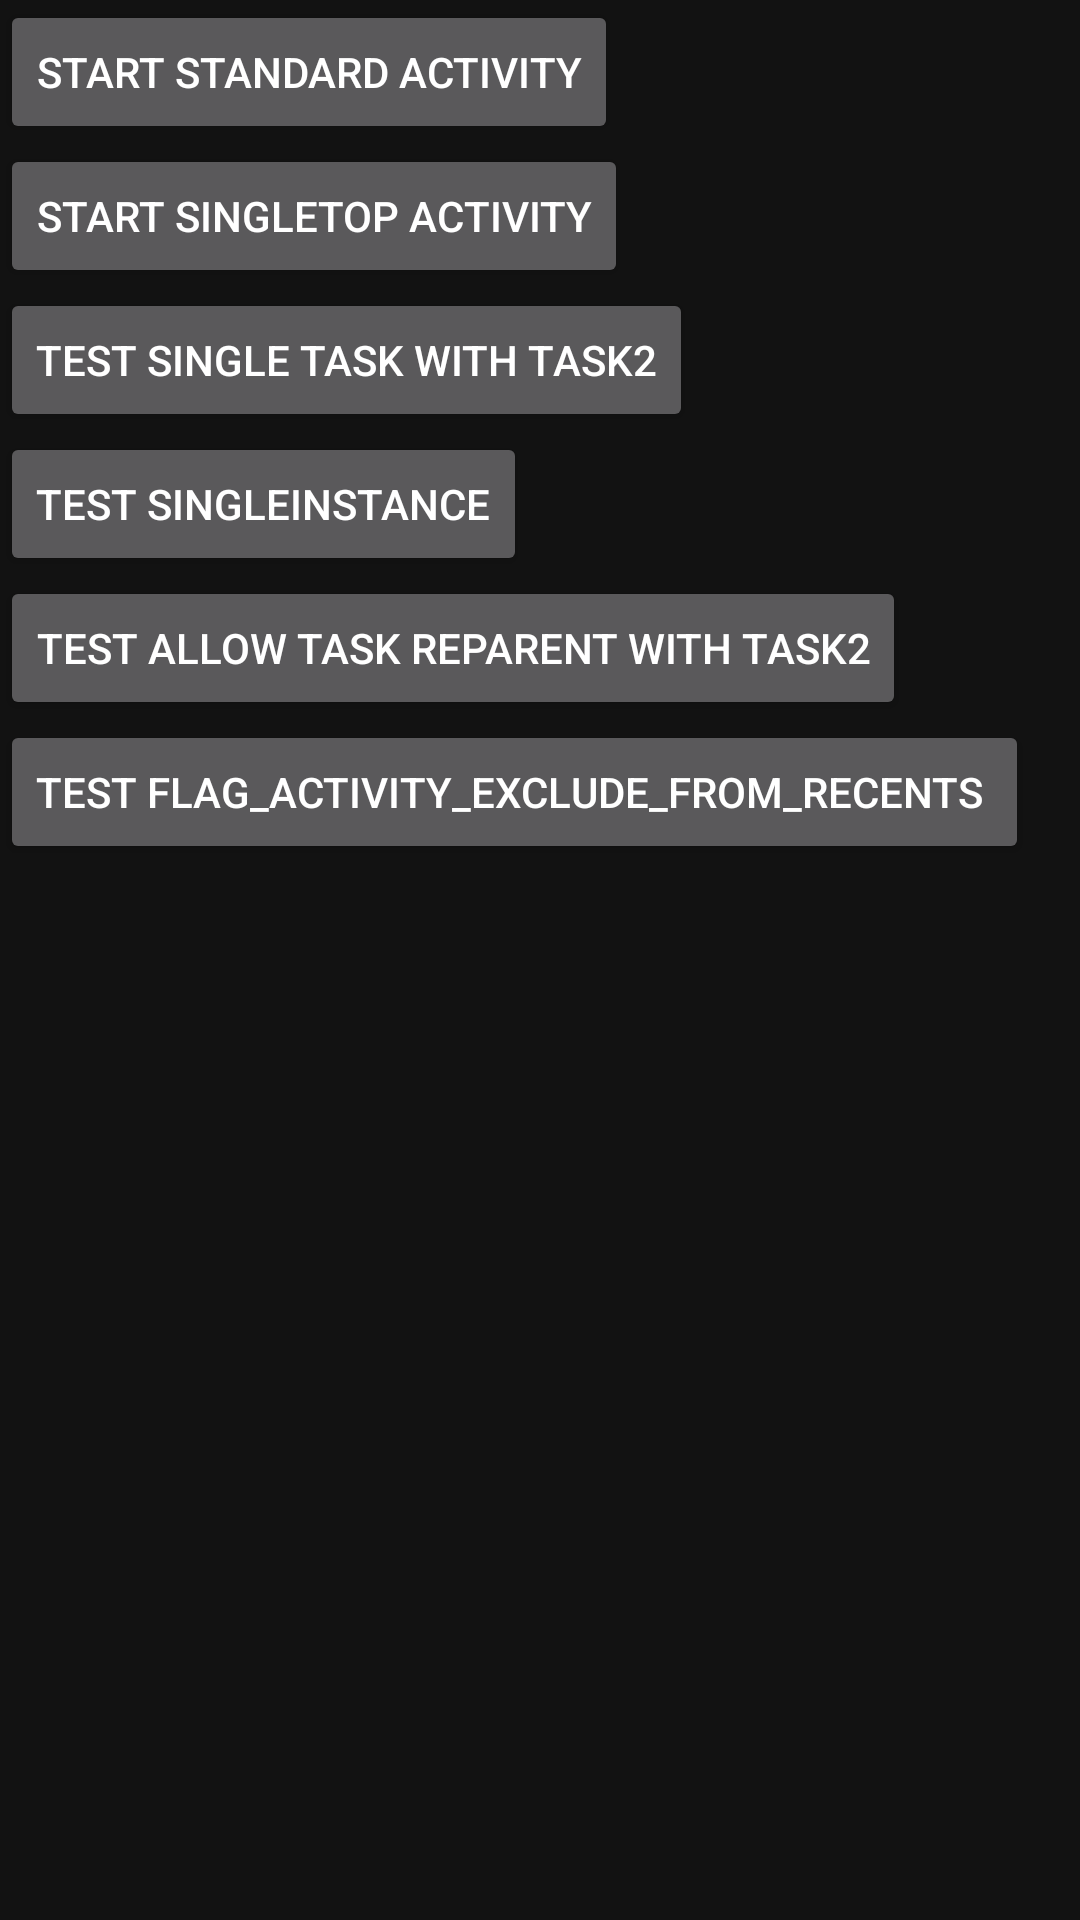

Write the Android layout XML for this screen, with the resource values it uses.
<!-- AndroidManifest.xml: application theme Theme.HelloWorld -->
<!-- res/layout/activity_start.xml -->
<?xml version="1.0" encoding="utf-8"?>
<RelativeLayout xmlns:android="http://schemas.android.com/apk/res/android"
    android:layout_width="match_parent"
    android:layout_height="match_parent">

    <Button
        android:id="@+id/testStandard"
        android:layout_width="wrap_content"
        android:layout_height="wrap_content"
        android:text="start standard activity" />

    <Button
        android:id="@+id/testSingleTop"
        android:layout_width="wrap_content"
        android:layout_height="wrap_content"
        android:layout_below="@id/testStandard"
        android:text="start singleTop activity" />

    <Button
        android:id="@+id/testSingleTask"
        android:layout_width="wrap_content"
        android:layout_height="wrap_content"
        android:layout_below="@id/testSingleTop"
        android:text="test single task with task2" />

    <Button
        android:id="@+id/testSingleInstance"
        android:layout_width="wrap_content"
        android:layout_height="wrap_content"
        android:layout_below="@id/testSingleTask"
        android:text="test singleInstance" />

    <Button
        android:id="@+id/testAllowTaskReparent"
        android:layout_width="wrap_content"
        android:layout_height="wrap_content"
        android:text="test allow task reparent with task2"
        android:layout_below="@id/testSingleInstance" />

    <Button
        android:id="@+id/testExcludeFromRecents"
        android:layout_width="wrap_content"
        android:layout_below="@id/testAllowTaskReparent"
        android:layout_height="wrap_content"
        android:text="test FLAG_ACTIVITY_EXCLUDE_FROM_RECENTS "
        />
</RelativeLayout>
<!-- resources referenced by this layout -->
<resources>
  <style name="Theme.HelloWorld" parent="Theme.MaterialComponents.NoActionBar">
          
          <item name="colorPrimary">@color/purple_500</item>
          <item name="colorPrimaryVariant">@color/purple_700</item>
          <item name="colorOnPrimary">@color/white</item>
  
      </style>
  <color name="purple_500">#FF6200EE</color>
  <color name="purple_700">#FF3700B3</color>
  <color name="white">#FFFFFFFF</color>
</resources>
